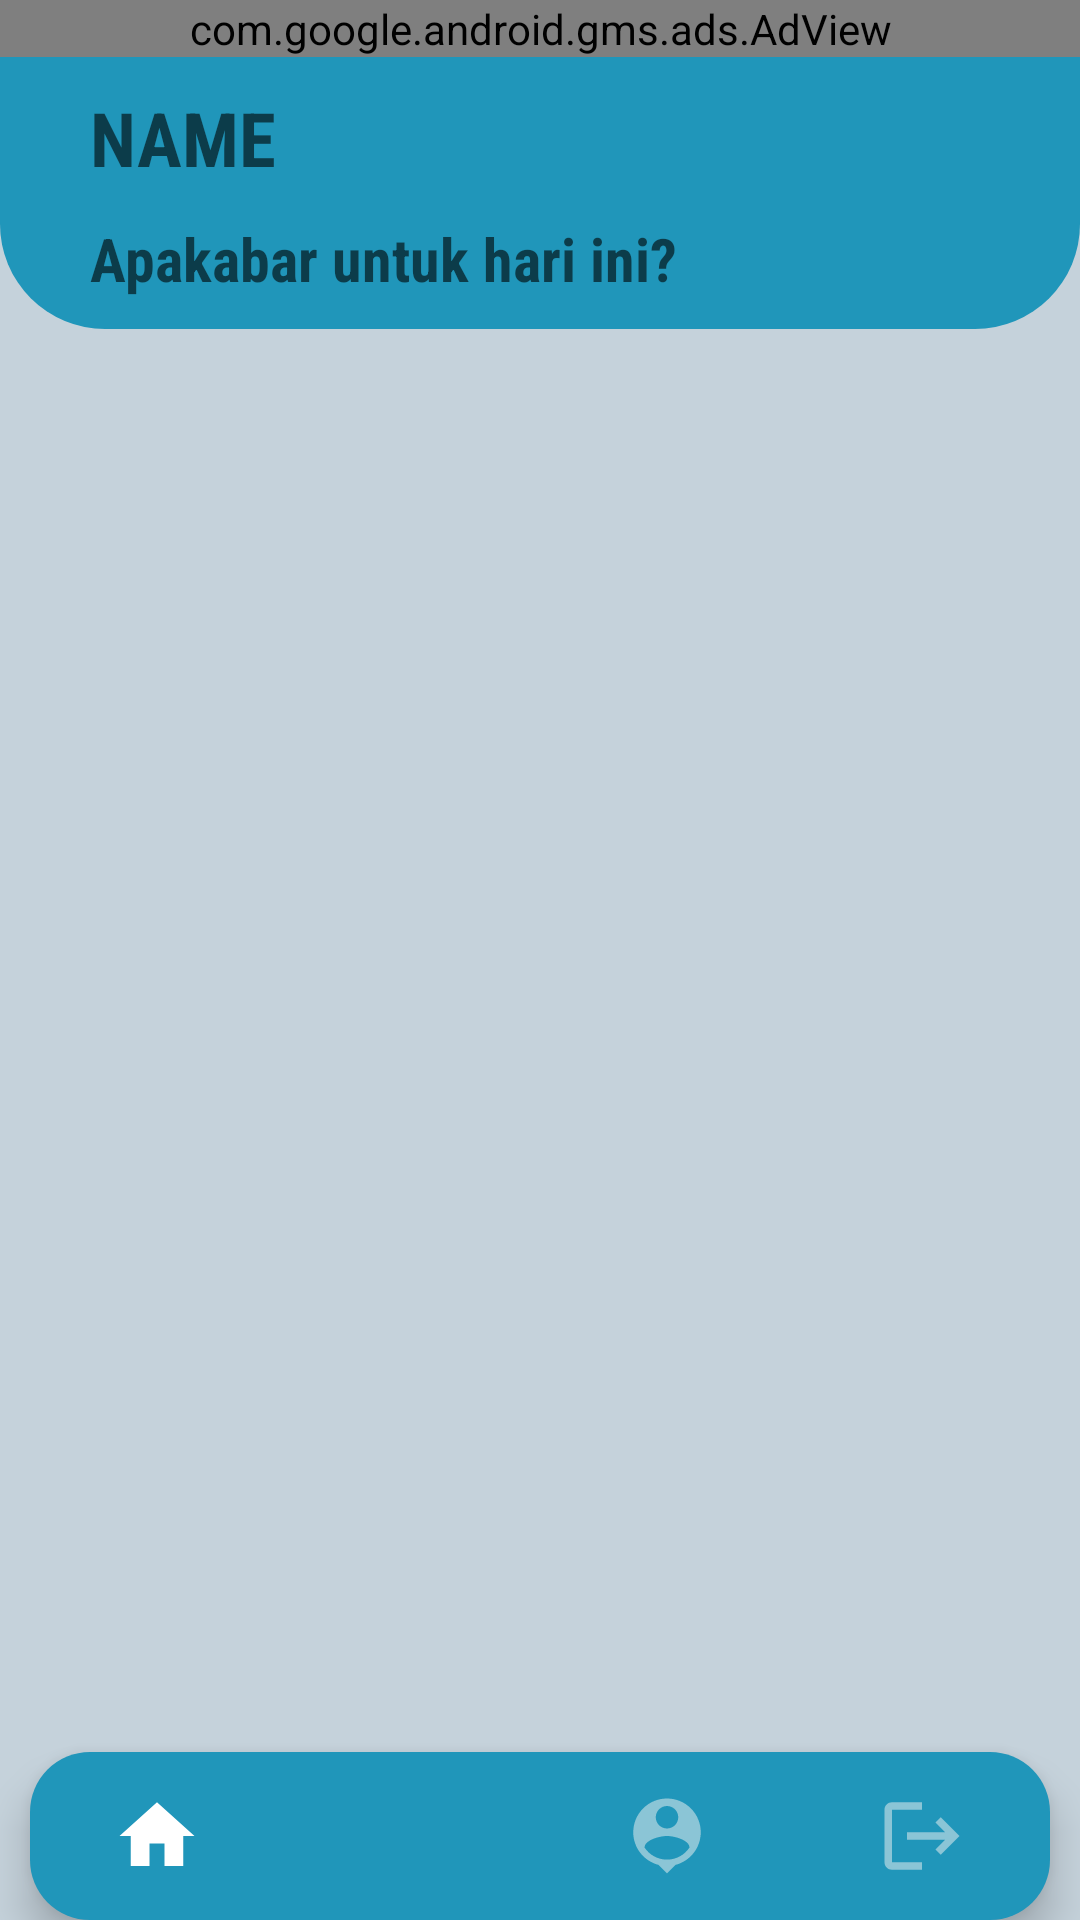

Here is an Android app screen rendered from its layout file. Give the layout XML and the strings, colors and styles it references.
<!-- AndroidManifest.xml: application theme Theme.MyDiary -->
<!-- res/layout/activity_main.xml -->
<?xml version="1.0" encoding="utf-8"?>
<RelativeLayout xmlns:android="http://schemas.android.com/apk/res/android"
    xmlns:app="http://schemas.android.com/apk/res-auto"
    xmlns:tools="http://schemas.android.com/tools"
    android:layout_width="match_parent"
    android:layout_height="match_parent"
    android:orientation="vertical"
    tools:context=".MainActivity"
    android:background="@color/grey">


    <LinearLayout
        android:layout_width="match_parent"
        android:layout_height="wrap_content"
        android:orientation="vertical">

        <LinearLayout
            android:layout_width="match_parent"
            android:layout_height="wrap_content"
            android:background="@drawable/background_ed"
            android:orientation="vertical">

            <com.google.android.gms.ads.AdView
                xmlns:ads="http://schemas.android.com/apk/res-auto"
                android:id="@+id/adView"
                android:layout_width="match_parent"
                android:layout_height="wrap_content"
                ads:adSize="BANNER"
                ads:adUnitId="ca-app-pub-2795621678161728/9471737087">
            </com.google.android.gms.ads.AdView>



            <TextView
                android:id="@+id/yourname"
                android:layout_width="wrap_content"
                android:layout_height="wrap_content"
                android:layout_gravity="left"
                android:layout_marginLeft="30dp"
                android:hint="NAME"
                android:fontFamily="sans-serif-condensed"
                android:textSize="25dp"
                android:layout_marginTop="10dp"
                android:layout_marginBottom="10dp"
                android:textStyle="bold" />

            <TextView
                android:id="@+id/kabar"
                android:layout_width="wrap_content"
                android:layout_height="wrap_content"
                android:layout_gravity="left"
                android:layout_marginLeft="30dp"
                android:hint="Apakabar untuk hari ini?"
                android:fontFamily="sans-serif-condensed"
                android:textSize="20dp"
                android:layout_marginBottom="10dp"
                android:textStyle="bold" />
        </LinearLayout>

        <androidx.recyclerview.widget.RecyclerView
            android:id="@+id/tv_tampil"
            android:layout_width="match_parent"
            android:layout_height="match_parent"
            android:layout_marginLeft="10dp"
            android:layout_marginRight="10dp"
            android:layout_marginBottom="55dp"
            tools:listitem="@layout/layout_item" />
    </LinearLayout>

    <com.google.android.material.bottomnavigation.BottomNavigationView
        android:id="@+id/botom_nav"
        android:layout_width="match_parent"
        android:layout_height="wrap_content"
        android:layout_alignParentBottom="true"
        android:layout_marginLeft="10dp"
        android:layout_marginTop="10dp"
        android:layout_marginRight="10dp"
        android:background="@drawable/background_btn"
        android:elevation="3dp"
        app:itemIconSize="30dp"
        app:itemIconTint="@drawable/item_selected"
        app:itemRippleColor="@color/lightblue"
        app:labelVisibilityMode="unlabeled"
        app:menu="@menu/item_nav" />

</RelativeLayout>
<!-- res/layout/layout_item.xml (included above) -->
<?xml version="1.0" encoding="utf-8"?>
<androidx.cardview.widget.CardView xmlns:android="http://schemas.android.com/apk/res/android"
    xmlns:app="http://schemas.android.com/apk/res-auto"
    android:id="@+id/card_hasil"
    android:layout_width="match_parent"
    android:layout_height="wrap_content"
    android:layout_marginLeft="15dp"
    android:layout_marginTop="10dp"
    android:layout_marginRight="15dp"
    android:layout_marginBottom="14dp"
    android:backgroundTint="@color/grey"
    app:cardCornerRadius="12dp"
    app:cardElevation="8dp">

    <RelativeLayout
        android:layout_width="match_parent"
        android:layout_height="wrap_content">

        <LinearLayout
            android:layout_width="match_parent"
            android:layout_height="wrap_content"
            android:layout_marginLeft="16dp"
            android:layout_marginTop="12dp"
            android:layout_marginRight="16dp"
            android:layout_marginBottom="12dp"
            android:orientation="vertical">

            <TextView
                android:id="@+id/tv_radio"
                android:layout_width="wrap_content"
                android:layout_height="wrap_content"
                android:fontFamily="sans-serif-condensed"
                android:text="Tampil Prioritas"
                android:textSize="20sp"
                android:textStyle="bold" />

            <TextView
                android:id="@+id/tv_kategori"
                android:layout_width="wrap_content"
                android:layout_height="wrap_content"
                android:layout_gravity="center"
                android:fontFamily="sans-serif-condensed"
                android:text="Tampil Kategori"
                android:textSize="20sp"
                android:textStyle="bold" />
<RelativeLayout
    android:layout_width="match_parent"
    android:layout_height="match_parent"
    android:orientation="horizontal">
            <TextView
                android:id="@+id/tv_date"
                android:layout_width="wrap_content"
                android:layout_height="wrap_content"
                android:fontFamily="sans-serif-condensed"
                android:text="Tampil Date"
                android:textSize="20sp"
                android:layout_marginRight="50dp"
                android:textStyle="italic" />

            <RelativeLayout
                android:layout_width="wrap_content"
                android:layout_height="wrap_content"
                android:orientation="vertical"
                android:layout_marginBottom="20dp"
                android:layout_toRightOf="@+id/tv_date">

                <TextView
                    android:id="@+id/tv_checkboxpagi"
                    android:layout_width="wrap_content"
                    android:layout_height="wrap_content"
                    android:fontFamily="sans-serif-condensed"
                    android:text="Pagi"
                    android:textSize="15dp"
                    android:textStyle="italic"
                    android:layout_alignParentRight="true" />

                <TextView
                    android:id="@+id/tv_checkboxsiang"
                    android:layout_width="wrap_content"
                    android:layout_height="wrap_content"
                    android:fontFamily="sans-serif-condensed"
                    android:text="Siang"
                    android:layout_below="@+id/tv_checkboxpagi"
                    android:textSize="15dp"
                    android:textStyle="italic"
                    android:layout_alignParentRight="true"/>

                <TextView
                    android:id="@+id/tv_checkboxmalam"
                    android:layout_width="wrap_content"
                    android:layout_height="wrap_content"
                    android:fontFamily="sans-serif-condensed"
                    android:text="Malam"
                    android:layout_below="@+id/tv_checkboxsiang"
                    android:textSize="15dp"
                    android:textStyle="italic"
                    android:layout_alignParentRight="true"/>
            </RelativeLayout>
</RelativeLayout>

            <TextView
                android:id="@+id/tv_title"
                android:layout_width="wrap_content"
                android:layout_height="wrap_content"
                android:fontFamily="sans-serif-condensed"
                android:text="Tampil Title"
                android:textSize="20sp"
                android:textStyle="bold" />


            <TextView
                android:id="@+id/tv_subject"
                android:layout_width="wrap_content"
                android:layout_height="wrap_content"
                android:fontFamily="sans-serif-condensed"
                android:text="Tampil Subject"
                android:textSize="20sp" />


        </LinearLayout>


        <ImageView
            android:id="@+id/hapus"
            android:layout_width="45dp"
            android:layout_height="45dp"
            android:layout_alignParentRight="true"
            android:layout_marginTop="10dp"
            android:layout_marginRight="10dp"
            android:src="@drawable/ic_twotone_delete">

        </ImageView>


    </RelativeLayout>


</androidx.cardview.widget.CardView>
<!-- resources referenced by this layout -->
<resources>
  <color name="grey">#c5d2db</color>
  <color name="lightblue">#8bc5d6</color>
  <!-- drawable background_btn (drawable-hdpi) -->
  <?xml version="1.0" encoding="utf-8"?>
  <shape xmlns:android="http://schemas.android.com/apk/res/android" android:shape="rectangle" >
      <corners
          android:bottomLeftRadius="20dp"
          android:bottomRightRadius="20dp"
          android:topLeftRadius="20dp"
          android:topRightRadius="20dp"
          />
      <solid
          android:color="#2096ba"
          />
      <size
          android:width="182dp"
          android:height="30dp"
          />
  </shape>
  <!-- drawable background_ed (drawable) -->
  <?xml version="1.0" encoding="utf-8"?>
  <shape xmlns:android="http://schemas.android.com/apk/res/android" android:shape="rectangle" >
      <corners
          android:bottomLeftRadius="35dp"
          android:bottomRightRadius="35dp"
          />
      <solid
          android:color="#2096ba"
          />
  </shape>
  <!-- drawable ic_twotone_delete (drawable) -->
  <vector xmlns:android="http://schemas.android.com/apk/res/android"
      android:width="30dp"
      android:height="30dp"
      android:viewportWidth="24"
      android:viewportHeight="24"
      android:tint="@android:color/holo_red_dark">
    <path
        android:fillColor="@android:color/white"
        android:pathData="M16,9L8,9v10h8L16,9zM15.53,16.12l-1.41,1.41L12,15.41l-2.12,2.12 -1.41,-1.41L10.59,14l-2.13,-2.12 1.41,-1.41L12,12.59l2.12,-2.12 1.41,1.41L13.41,14l2.12,2.12z"
        android:strokeAlpha="0.3"
        android:fillAlpha="0.3"/>
    <path
        android:fillColor="@android:color/white"
        android:pathData="M14.12,10.47L12,12.59l-2.13,-2.12 -1.41,1.41L10.59,14l-2.12,2.12 1.41,1.41L12,15.41l2.12,2.12 1.41,-1.41L13.41,14l2.12,-2.12zM15.5,4l-1,-1h-5l-1,1H5v2h14V4zM6,19c0,1.1 0.9,2 2,2h8c1.1,0 2,-0.9 2,-2V7H6v12zM8,9h8v10H8V9z"/>
  </vector>
  <!-- drawable item_selected (drawable) -->
  <?xml version="1.0" encoding="utf-8"?>
  <selector xmlns:android="http://schemas.android.com/apk/res/android">
  
      <item android:state_pressed="true" android:color="@color/white"/>
      <item android:state_checked="true" android:color="@color/white"/>
      <item android:color="@color/lightblue"/>
  
  </selector>
  <style name="Theme.MyDiary" parent="Theme.MaterialComponents.DayNight.DarkActionBar">
          
          <item name="colorPrimary">@color/blue</item>
          <item name="colorPrimaryVariant">@color/purple_700</item>
          <item name="colorOnPrimary">@color/white</item>
          
          <item name="colorSecondary">@color/blue</item>
          <item name="colorSecondaryVariant">@color/teal_700</item>
          <item name="colorOnSecondary">@color/black</item>
  
  
          
          <item name="android:statusBarColor" tools:targetApi="l">@color/black
          </item>
          
      </style>
  <color name="white">#FFFFFFFF</color>
  <color name="blue">#2096ba</color>
  <color name="purple_700">#FF3700B3</color>
  <color name="teal_700">#FF018786</color>
  <color name="black">#FF000000</color>
</resources>
